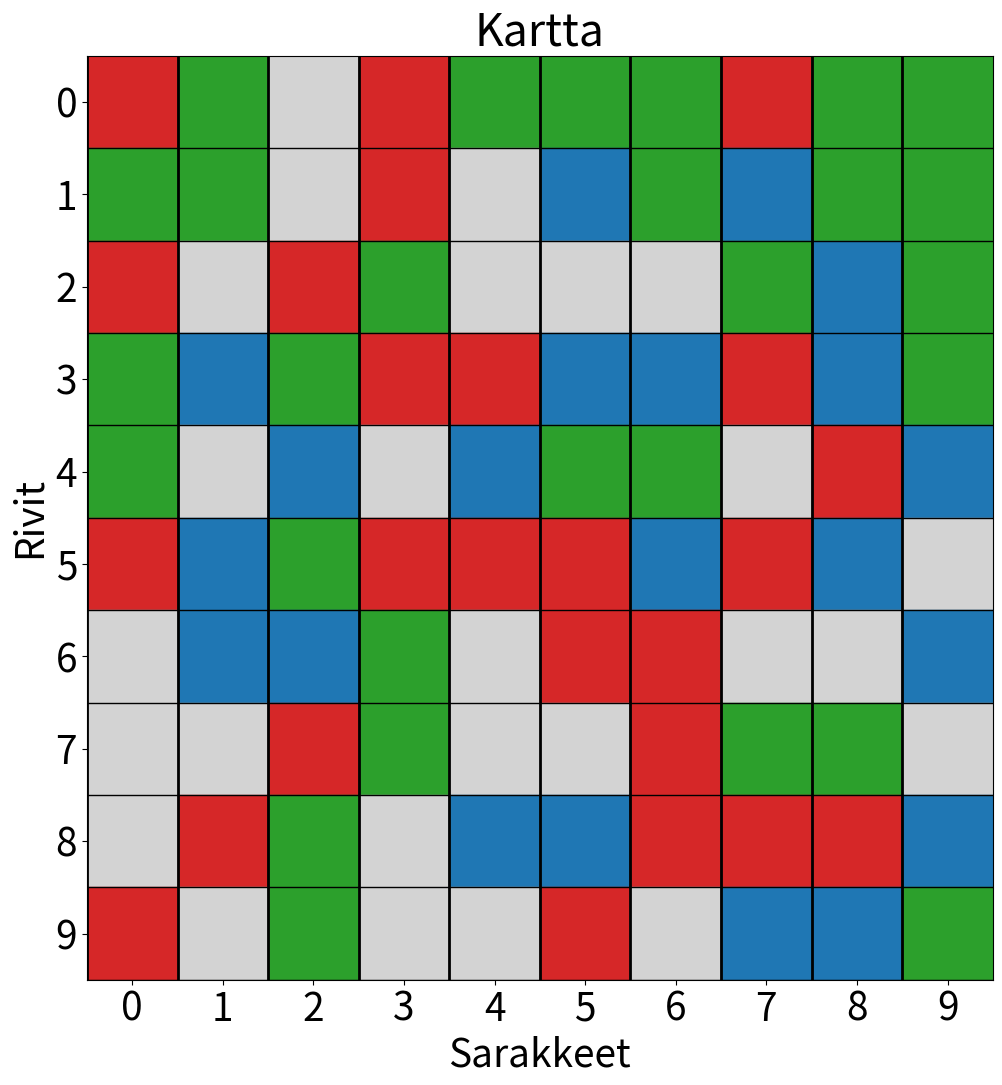
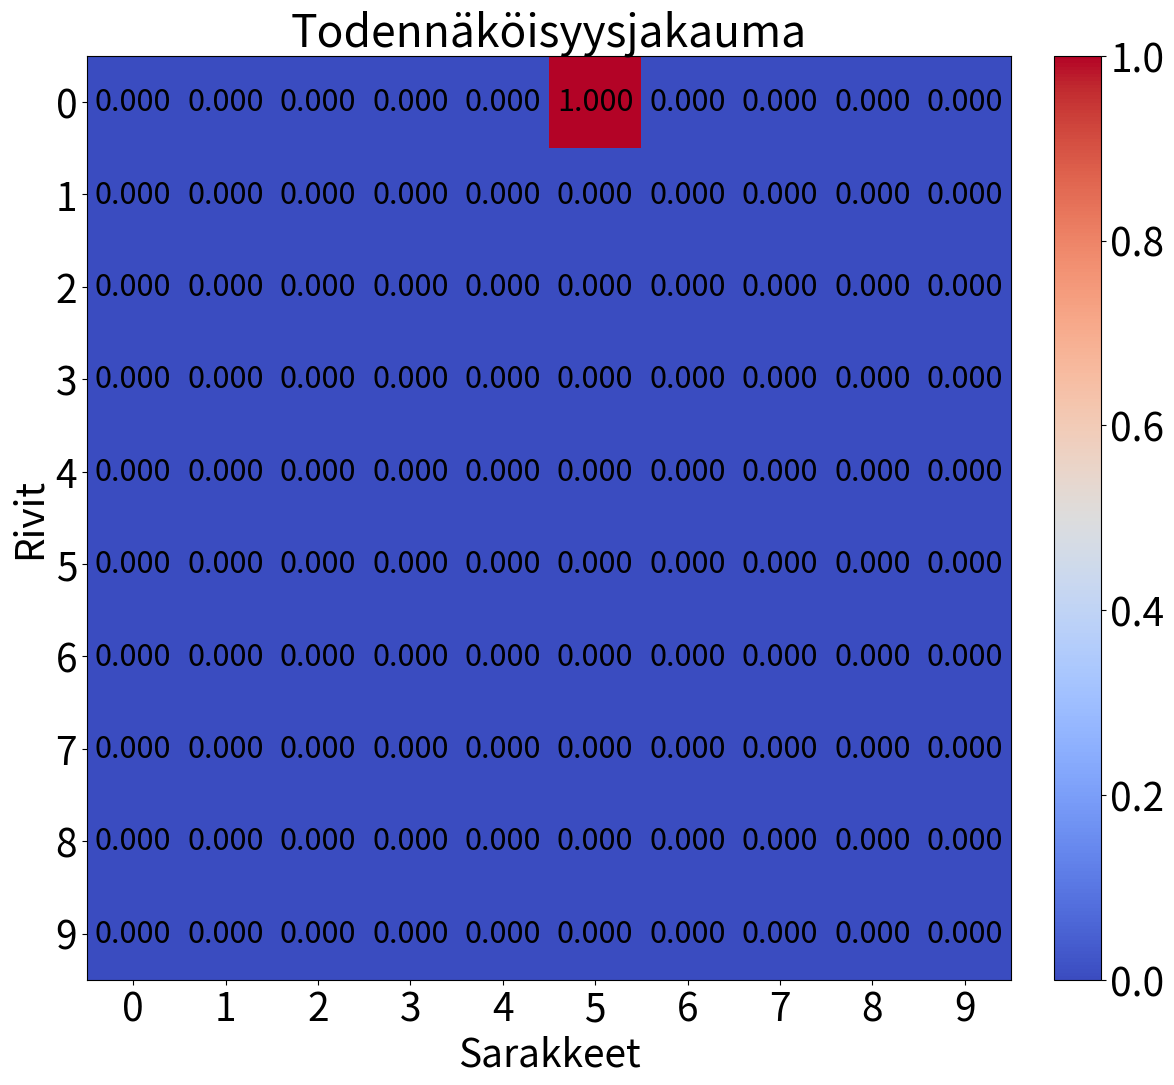

Python code for these plots, in order:
# -*- coding: utf-8 -*-
"""
Created on Mon Nov 27 2023

@author: tarmoboy
"""
import matplotlib.pyplot as plt
import numpy as np

def havaitse(p, kartta, havainto, virhe):
    """
    Päivittää todennäköisyydet kartan jokaiselle ruudulle ottaen huomioon 
    uusimman värihavainnon.

    Parametrit
    ----------
    p : list[list[float]] 
        Alkuperäiset todennäköisyydet jokaiselle kartan ruudulle.
    kartta : list[list[str]]
        Matriisi, joka sisältää jokaisen ruudun värin.
    havainto : str
        Uusin värihavainto.
    virhe : float
        Todennäköisyys väärälle havainnolle.

    Palauttaa
    ----------
    q : list[list[float]]
        Päivitetyt todennäköisyydet kullekin ruudulle.
    """
    # Rivien määrä
    rivit = len(kartta)
    # Sarakkeiden määrä
    sarakkeet = len(kartta[0])
    # Uuden todennäköisyysmatriisin alustaminen nolla-alkioilla
    q = [[0.0 for sarake in range(sarakkeet)] for rivi in range(rivit)]
    # Summan alustus
    summa = 0.0
    for i in range(rivit):
        for j in range(sarakkeet):
            # Tarkistetaan, täsmääkö tämä havainto tämän ruudun väriin
            if havainto == kartta[i][j]:
                # Jos täsmää, päivitetään todennäköisyys vähentäen virhe
                q[i][j] = p[i][j] * (1-virhe)
            else:
                # Jos ei täsmää, on todennäköisyys vain virheen suuruinen
                q[i][j] = p[i][j] * virhe
            # Todennäköisyyksien laskeminen yhteen normalisointia varten
            summa += q[i][j]
    # Jos todennäköisyyksien summa jostain syystä 0, palataan
    if summa == 0:
        return q
    # Todennäköisyyksien normalisointi
    for i in range(rivit):
        for j in range(sarakkeet):
            # Jaetaan kukin todennäköisyys kaikkien summalla
            q[i][j] /= summa
    return q

def liiku(p, liike):
    """
    Siirtää todennäköisyysjakaumaa liikkeen mukaisesti kartalla.
    
    Parametrit
    ----------
    p : list[list[float]]
        Matriisi, joka sisältää todennäköisyydet ajoneuvon sijainnille 
        jokaisessa kartan ruudussa.
    liike : list[int, int]
        Liikevektori, joka ilmaisee ajoneuvon liikkeen muutoksen y- ja 
        x-suunnassa.

    Palauttaa
    ----------
    q : list[list[float]]
        Päivitetty todennäköisyysjakauma ajoneuvon uusille mahdollisille 
        sijainneille.
    """
    # Rivien määrä
    rivit = len(p)
    # Sarakkeiden määrä
    sarakkeet = len(p[0])
    # Uuden todennäköisyysmatriisin alustaminen nolla-alkioilla
    q = [[0.0 for sarake in range(sarakkeet)] for rivi in range(rivit)]
    for i in range(rivit):
        for j in range(sarakkeet):
            # Todennäköisyysjakauma siirtyy liikkeen mukaisesti
            # Modulo siirtää yli menevät todennäköisyydet kartan ympäri
            q[i][j] = p[(i-liike[0]) % rivit][(j-liike[1]) % sarakkeet]
    return q

def posteriorijakauma(kartta, havainnot, liikkeet, virhe):
    """
    Määrittää posteriorijakauman annettujen havaintojen ja liikkeiden 
    perusteella.

    Parametrit
    ----------
    kartta : list[list[str]]
        Matriisi, joka sisältää kunkin ruudun värin.
    havainnot : list[str]
        Lista värihavainnoista, jotka ajoneuvo on tehnyt liikkeiden aikana.
    liikkeet : list[list[int]]
        Lista liikkeistä, jotka ajoneuvo on suorittanut. Jokainen liike on 
        vektorimuodossa [dx, dy].
    virhe : float
        Todennäköisyys, että värihavainto on virheellinen.

    Palauttaa
    ----------
    p : list[list[float]]
        Posteriorijakauma, joka edustaa todennäköisyyksiä ajoneuvon 
        sijainnille kartalla havaintojen ja liikkeiden jälkeen.
    """
    # Rivien määrä
    rivit = len(kartta)
    # Sarakkeiden määrä
    sarakkeet = len(kartta[0])
    # Priorijakauma ennen liikkeitä ja havaintoja, jaetaan siis 
    # todennäköisyys rivien ja sarakkeiden lukumäärillä
    p = 1.0 / rivit / sarakkeet
    # Määritetään, että aluksi joka ruudulla on sama todennäköisyys
    p = [[p for sarake in range(sarakkeet)] 
         for rivi in range(rivit)]
    # Päivitetään todennäköisyyksiä havaintojen lukumäärän perusteella
    for i in range(len(havainnot)):
        # Posteriorijakauma kullekin ruudulle
        # Oletetaan, että ensin liikutaan
        p = liiku(p, liikkeet[i])
        # Sitten havaitaan
        p = havaitse(p, kartta, havainnot[i], virhe)
    return p

def piirra_kartta(kartta, p=None):
    """
    Piirtää annetun kartan ja todennäköisyydet kartan sijainneille
    
    Parametrit
    ----------
    kartta : list[list[str]]
        Matriisi, joka sisältää jokaisen ruudun väriä vastaavan kirjaimen.
    p : list[list[float]], valinnainen
        Matriisi, joka sisältää jokaisen ruudun todennäköisyyden. Jos 'p'
        jätetään antamatta, ei todennäköisyyksiä piirretä.
    """
    # Käytettävät värit
    värikartta = {'R': 'tab:red', 'G': 'tab:green', 
                  'B': 'tab:blue', 'E': 'lightgrey'}
    # Rivien määrä
    rivit = len(kartta)
    # Sarakkeiden määrä
    sarakkeet = len(kartta[0])
    # Kuvan koko
    korkeus = 12
    leveys = korkeus * (sarakkeet / rivit) - 0.31
    plt.subplots(figsize=(leveys, korkeus))
    for i in range(rivit):
        # Joka riville puoliväliin viiva ruudukolle
        plt.gca().axhline(i-0.5, color='k', linewidth=1)
        for j in range(sarakkeet):
            # Joka sarakkeelle puoliväliin viiva ruudukolle
            plt.gca().axvline(j-0.5, color='k', linewidth=1)
            # Ruudukon väritys karttaan merkityillä väreillä
            plt.fill_between([j-0.5, j+0.5], [rivit-i-1.5, rivit-i-0.5][0], 
                             [rivit-i-1.5, rivit-i-0.5][1], 
                             color=värikartta[kartta[i][j]])
            # Todennäköisyyksien esittäminen ruuduille kolmella desimaalilla
            if p is not None:
                plt.text(j, rivit-i-1, f'{p[i][j]:.3f}', ha="center", 
                         va="center", color="k", fontsize=22)
    # x ja y ääriarvot
    plt.xlim(-0.5, sarakkeet-0.5)
    plt.ylim(-0.5, rivit-0.5)
    # Akselien tiheys ja fonttikoko
    plt.xticks(range(sarakkeet), fontsize=28)
    plt.yticks(range(rivit), fontsize=28)
    # y-akselin numeroiden kääntäminen
    plt.gca().set_yticklabels([str(rivit-1-y) for y in range(rivit)])
    # Akselit ja otsikko, ja kuvaajan näyttäminen
    plt.xlabel('Sarakkeet', fontsize=28)
    plt.ylabel('Rivit', fontsize=28)
    plt.title('Kartta', fontsize=32)
    plt.show()
    
def visualisoi_jakauma(p):
    """
    Visualisoi todennäköisyysjakauman käyttäen värikarttaa.

    Parametri
    ----------
    p : list[list[float]]
        Matriisi, joka sisältää todennäköisyydet jokaiselle ruudulle.
    """
    # Rivien määrä
    rivit = len(p)
    # Sarakkeiden määrä
    sarakkeet = len(p[0])
    # Kuvan koko
    korkeus = 12
    leveys = korkeus * (sarakkeet / rivit) + 2
    plt.figure(figsize=(leveys, korkeus))
    # Värikartan piirtäminen
    plt.imshow(p, cmap='coolwarm', interpolation='nearest', 
               vmin=0, vmax=1)
    # Todennäköisyys tekstinä kuhunkin ruutuun kolmella desimaalilla
    for i in range(rivit):
        for j in range(sarakkeet):
            plt.text(j, i, f'{p[i][j]:.3f}', ha="center", va="center", 
                     color="k", fontsize=22)
    # Väripalkki
    cbar = plt.colorbar(fraction=0.046, pad=0.04)
    cbar.ax.tick_params(labelsize=28)
    # Akselit, otsikko ja kuvaajan näyttäminen
    plt.xticks(range(sarakkeet), fontsize=28)
    plt.yticks(range(rivit), fontsize=28)
    plt.xlabel('Sarakkeet', fontsize=28)
    plt.ylabel('Rivit', fontsize=28)
    plt.title('Todennäköisyysjakauma', fontsize=32)
    plt.show()
    
def kaanna_liikkeet(liikkeet):
    """
    Kääntää annetun liikesarjan 90, 180 ja 270 asteella.
    
    Parametrit
    ----------
    liikkeet : list[list[int]]
        Lista liikkeistä, jotka ajoneuvo on suorittanut. Jokainen liike on 
        vektorimuodossa [dx, dy].

    Palauttaa
    -------
    liikkeet90 : list[list[int]]
        Alkuperäiset liikkeet käännettynä 90 asteella.
    liikkeet180 : list[list[int]]
        Alkuperäiset liikkeet käännettynä 180 asteella.
    liikkeet270 : list[list[int]]
        Alkuperäiset liikkeet käännettynä 270 asteella.
    """
    # Listojen alustus
    liikkeet90 = []
    liikkeet180 = []
    liikkeet270 = []
    for x, y in liikkeet:
        # 90 asteen kierto
        liikkeet90.append([-y,x])
        # 180 asteen kierto
        liikkeet180.append([-x,-y])
        # 270 asteen kierto
        liikkeet270.append([y,-x])
    return liikkeet90, liikkeet180, liikkeet270

def yhdista_jakaumat(jakaumat):
    """
    Yhdistää useita todennäköisyysjakaumia ja normalisoi lopputuloksen.

    Parametrit
    ----------
    jakaumat : list[list[list[float]]]
        Lista todennäköisyysjakaumista.

    Palauttaa
    ----------
    yhdistetty_jakauma : list[list[float]]
        Yhdistetty ja normalisoitu todennäköisyysjakauma.
    """
    # Rivien määrä
    rivit = len(jakaumat[0])
    # Sarakkeiden määrä
    sarakkeet = len(jakaumat[0][0])
    # Alustetaan yhdistetty jakauma ensimmäisellä jakaumalla
    yhdistetty_jakauma = jakaumat[0]
    # Yhdistetään loput jakaumat tähän
    for jakauma in jakaumat[1:]:
        for i in range(rivit):
            for j in range(sarakkeet):
                yhdistetty_jakauma[i][j] += jakauma[i][j]
    # Lasketaan summa normalisointia varten
    summa = sum(sum(rivi) for rivi in yhdistetty_jakauma)
    # Jos summa on 0, palautetaan yhdistetty jakauma sellaisenaan
    if summa == 0:
        return yhdistetty_jakauma
    # Normalisoidaan jakauma
    for i in range(rivit):
        for j in range(sarakkeet):
            yhdistetty_jakauma[i][j] /= summa
    return yhdistetty_jakauma

def satunnainen_kartta(rivit, sarakkeet):
    """
    Luo satunnaisesti generoidun kartan annettujen rivien ja sarakkeiden
    lukumäärien perusteella. Kartan sijainneille on värinä joko punainen 
    'R', vihreä 'G' tai sininen 'B', tai ei väriä ollenkaan 'E'.
    
    Parametrit
    ----------
    rivit : int
        Kartan rivien lukumäärä.
    sarakkeet : int
        Kartan sarakkeiden lukumäärä.

    Palauttaa
    -------
    2D numpy.ndarray
        Kaksiulotteinen taulukko, joka edustaa karttaa. Jokainen taulukon 
        alkio on merkkijono, joka edustaa tietyn ruudun väriä.
    """
    varit = ['R', 'G', 'B', 'E']
    return np.random.choice(varit, (rivit, sarakkeet))

# Muuttujien alustus
# Kartta: 'R' punainen, 'G' vihreä, 'B' sininen, 'E' tyhjä
kartta = [['R', 'G', 'E', 'R', 'G', 'G', 'G', 'R', 'G', 'G'],
          ['G', 'G', 'E', 'R', 'E', 'B', 'G', 'B', 'G', 'G'],
          ['R', 'E', 'R', 'G', 'E', 'E', 'E', 'G', 'B', 'G'],
          ['G', 'B', 'G', 'R', 'R', 'B', 'B', 'R', 'B', 'G'],
          ['G', 'E', 'B', 'E', 'B', 'G', 'G', 'E', 'R', 'B'],
          ['R', 'B', 'G', 'R', 'R', 'R', 'B', 'R', 'B', 'E'],
          ['E', 'B', 'B', 'G', 'E', 'R', 'R', 'E', 'E', 'B'],
          ['E', 'E', 'R', 'G', 'E', 'E', 'R', 'G', 'G', 'E'],
          ['E', 'R', 'G', 'E', 'B', 'B', 'R', 'R', 'R', 'B'],
          ['R', 'E', 'G', 'E', 'E', 'R', 'E', 'B', 'B', 'G']]
# Liikkeet: mihin auto liikkuu. Aluksi auto on paikallaan, kun ensimmäinen
# havainto saadaan. Ensimmäinen koordinaatti on y muutos, 
# toinen x muutos.
# [1,0] -> liike alaspäin
# [-1,0] -> liike ylös
# [0,1] -> liike oikealle
# [0,-1] -> liike vasemmalle
liikkeet = [[0,1],[1,0],[1,0],[0,1],[-1,0],[-1,0],[1,0],[-1,0],[0,1],[0,-1]]
# Havainnot: mitä kartan värejä auto havaitsee
havainnot = ['G','E','E','B','B','G','B','G','G','G']
# Todennäköisyys, että liikkeen jälkeen tehty havainto onkin väärä
virhe = 0.001

# Funktioiden kutsuminen
posteriori = posteriorijakauma(kartta, havainnot, liikkeet, virhe)
#piirra_kartta(kartta, posteriori)
piirra_kartta(kartta)
visualisoi_jakauma(posteriori)

# Kierretyt liikesarjat
#liikkeet90, liikkeet180, liikkeet270 = kaanna_liikkeet(liikkeet)
#posteriori90 = posteriorijakauma(kartta, havainnot, liikkeet90, virhe)
#posteriori180 = posteriorijakauma(kartta, havainnot, liikkeet180, virhe)
#posteriori270 = posteriorijakauma(kartta, havainnot, liikkeet270, virhe)
#piirra_kartta(kartta)
#visualisoi_jakauma(posteriori)
#visualisoi_jakauma(posteriori90)
#visualisoi_jakauma(posteriori180)
#visualisoi_jakauma(posteriori270)
#yhdistetty_jakauma = yhdista_jakaumat([posteriori, posteriori90, 
#                                       posteriori180, posteriori270])
#visualisoi_jakauma(yhdistetty_jakauma)

# 5x6-kartta ja esimerkkiliikkeet
#kartta = [['G', 'G', 'R', 'E', 'B', 'E'],
#          ['G', 'B', 'E', 'B', 'R', 'E'],
#          ['R', 'B', 'B', 'B', 'G', 'G'],
#          ['R', 'G', 'B', 'B', 'E', 'R'],
#          ['G', 'G', 'G', 'E', 'E', 'B']]
#liikkeet = [[0,1],[0,-1],[0,1],[1,0]]
#havainnot = ['E','B','E','B']
#posteriori = posteriorijakauma(kartta, havainnot, liikkeet, virhe)
#piirra_kartta(kartta)
#visualisoi_jakauma(posteriori)

# 3x4-kartta ja esimerkkiliikkeet
#kartta = [['G', 'G', 'R', 'E'],
#          ['B', 'E', 'G', 'B'],
#          ['E', 'B', 'R', 'E']]
#liikkeet = [[0,1],[0,-1],[0,1]]
#havainnot = ['E','B','E']
#posteriori = posteriorijakauma(kartta, havainnot, liikkeet, virhe)
#piirra_kartta(kartta)
#visualisoi_jakauma(posteriori)

# Satunnaisen kartan generoiminen, käyttämällä samaa seediä saat
# joka ajolla saman kartan
#seed = 6125 # käytetty 3x4- ja 5x6-karttoihin
#seed = 1434 # käytetty 10x10-karttaan
#seed = 4420 # käytetty 25x25-karttaan
#np.random.seed(seed)

# 25x25-kartta ja esimerkkiliikkeet
#kartta = satunnainen_kartta(25, 25)
#liikkeet = [[0,1],[0,1],[1,0],[0,1],[0,1],[-1,0],[-1,0],[0,1],[-1,0],[0,1]]
#havainnot = ['E','R','B','G','B','B','R','G','R','R']
#posteriori = posteriorijakauma(kartta, havainnot, liikkeet, virhe)
#piirra_kartta(kartta)
#visualisoi_jakauma(posteriori)
#liikkeet90, liikkeet180, liikkeet270 = kaanna_liikkeet(liikkeet)
#posteriori90 = posteriorijakauma(kartta, havainnot, liikkeet90, virhe)
#posteriori180 = posteriorijakauma(kartta, havainnot, liikkeet180, virhe)
#posteriori270 = posteriorijakauma(kartta, havainnot, liikkeet270, virhe)
#visualisoi_jakauma(posteriori90)
#visualisoi_jakauma(posteriori180)
#visualisoi_jakauma(posteriori270)
#yhdistetty_jakauma = yhdista_jakaumat([posteriori, posteriori90, 
#                                       posteriori180, posteriori270])
#visualisoi_jakauma(yhdistetty_jakauma)
